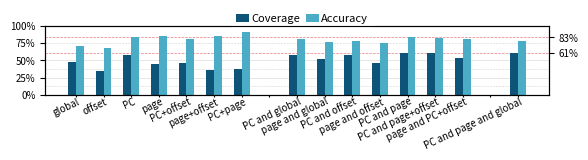

Write Python code to recreate this figure. (Note: this script raises an exception after producing the figure.)
import matplotlib.pyplot as plt
import numpy as np
import pandas as pd
from matplotlib.ticker import FuncFormatter
import csv
import os
figure_res = 'analysis_py/motivation/'


Bdata = [0.48,0.35,0.58,0.44,0.46,0.36,0.37,0.0,0.58,0.51,0.57,0.46,0.61,0.61,0.53,0.0,0.61]
Cdata = [0.70,0.67,0.84,0.85,0.81,0.85,0.91,0.0,0.80,0.76,0.77,0.75,0.83,0.82,0.80,0.0,0.78]
Xlabel = ['global', 'offset','PC','page','PC+offset','page+offset','PC+page',' ',
'PC and global', 'page and global','PC and offset','page and offset', 'PC and page', 'PC and page+offset','page and PC+offset',
' ','PC and page and global']
fig, ax = plt.subplots(figsize=(6.5, 0.90),dpi=300)
plt.tick_params(axis='x', length=1.2)  # 设置 x 轴刻度线长度为 5
ax1=ax.twinx()
bar_width = 1.0 / (2 + 1.5)
left_bar_pos1 = np.arange(len(Xlabel))
left_bar_pos2 = np.arange(4,7,1)
print(left_bar_pos2)
#粉色：#E57B7F
#深蓝：#033250
#浅蓝：#4BACC6
ax.bar(left_bar_pos1, Bdata, edgecolor ="none",width= bar_width, label = 'Coverage',hatch="",facecolor="#0E5378",zorder=2)
ax.bar(left_bar_pos1 + bar_width * 1.0, Cdata, edgecolor ="none",width= bar_width, label = 'Accuracy',hatch="",facecolor="#4BACC6",zorder=2)
# plt.xticks(left_bar_pos1 + bar_width * 1.5, Xlabel, rotation=45,fontsize=9,ha='center')#

ax.set_xticks(left_bar_pos1+ bar_width *0.5)
print(left_bar_pos1+ bar_width *0.5)
none_names = ['' for item in Xlabel]
ax.set_xticklabels(none_names, fontsize=7,rotation = 10)#,ha ='right'
# 为每个位置添加文本
y_position =-0.015
for x, label in zip(left_bar_pos1+ bar_width * 0.5, Xlabel):
    ax.text(x+0.2, y_position, label, fontsize=7, rotation=25, ha='right', va='top')
ax.set_yticks([0,0.25,0.5,0.75,1.00])
ax.set_yticklabels(['0%','25%','50%','75%','100%'], fontsize=7)
# plt.yticks([0,0.25,0.5,0.75,1.00], ['0%','25%','50%','75%','100%'], fontsize=7,ha='right')
ax1.set_yticks([0.61,0.83])
ax1.set_yticklabels(['61%','83%'], fontsize=7)
ax_idx = 0
for item in [0,0.125,0.25,0.375,0.5,0.75,1.00]:
    if(ax_idx % 2 == 0):
        ax.axhline(float(item), color='lightgray', linestyle='-', linewidth=0.4,zorder=1)
    else:
        ax.axhline(float(item), color='lightgray', linestyle='--', linewidth=0.4,zorder=1)
    ax_idx += 1
ax.axhline(float(0.61), color='#E57B7F', linestyle='--', linewidth=0.5,zorder=1)
ax.axhline(float(0.83), color='#E57B7F', linestyle='--', linewidth=0.5,zorder=1)
for label in ax.get_yticklabels():
    label.set_fontsize(7)
# ax.set_xlabel('Events',fontsize=9,ha='right')
# ax.grid(which='major',axis='y')
ax.legend(loc='upper center', bbox_to_anchor=(0.51, 1.313), ncol=2,fontsize=8,
       handlelength=1.2,     # 控制图例句柄的长度
        handletextpad=0.2,  # 控制图例句柄和文本之间的间距
        columnspacing=0.5,
        edgecolor='none'   )
plt.savefig(os.path.join(figure_res,'1event.png'),dpi=300, format="png", bbox_inches='tight')
plt.savefig(os.path.join(figure_res,'1event.pdf'),dpi=300, format="pdf", bbox_inches='tight')
plt.savefig(os.path.join(figure_res,'1event.eps'),dpi=300, format="eps", bbox_inches='tight')


